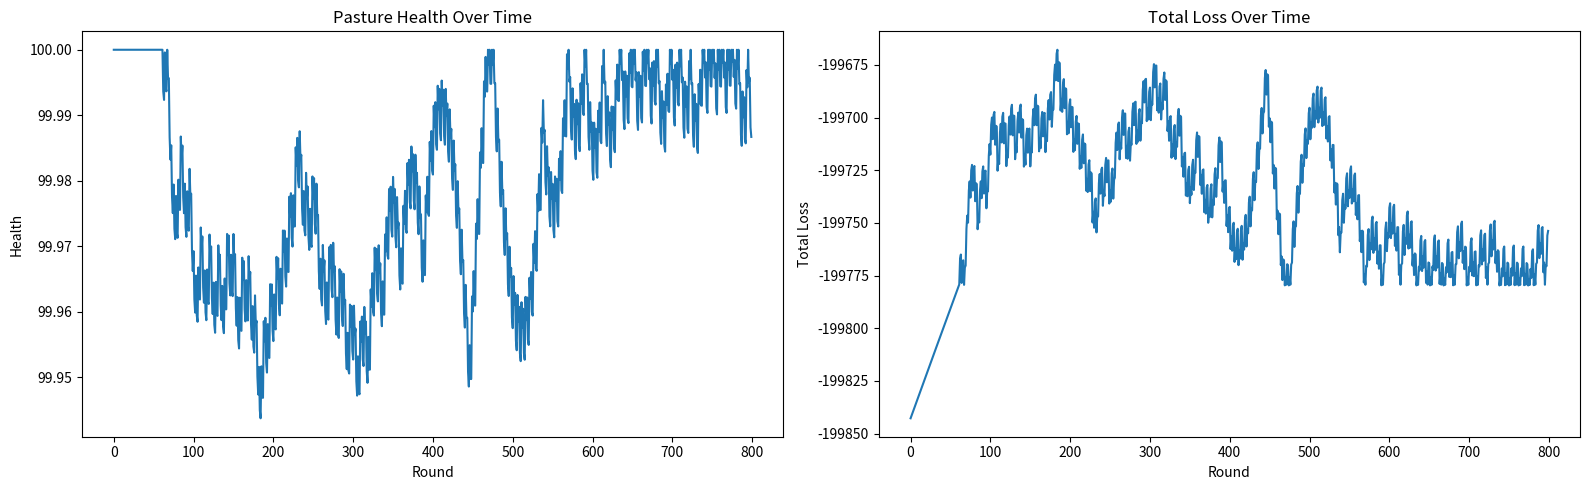

The matplotlib source for this figure:
import numpy as np
import matplotlib.pyplot as plt

N = 4  # Number of farmers
K = 40  # Carrying capacity of the pasture
H = 100  # Initial health of the pasture
D = 0.06  # Degradation factor
R = 0.1  # Recovery factor
P = 5  # Profit per cow
λ = 500  # Weight for health in the objective function
learning_rate = 0.002  # Learning rate for gradient descent
T = 1  # Time step
rounds = 800  # Number of simulation rounds
cooperation_limit = K / N  # Number of cows allowed for cooperating farmers
defection_factor = 1.5  # Defecting farmers can have 1.5x more cows
growth_rate = 0.002  # Rate at which defecting farmers increase their cows each round
discount_factor = 0.9  # Discount factor for long-term profit calculation

np.random.seed(2)

cows = np.random.uniform(5, 10, N)  # Initial random cow count for each farmer
strategies = [True, True, False, False]  # Two farmers cooperate, two defect

health = H  # Initial health of the pasture

def total_cows(cows):
    return np.sum(cows)

def pasture_health(health, Ctotal, K, D, R):
    if Ctotal > K:
        overgrazing_factor = (Ctotal - K) ** 1.2 
        health -= D * overgrazing_factor
    else:
        health += R * (K - Ctotal)
    health = min(max(health, 50), 100)
    return health

def loss(cows, P, λ, health, defecting=False):
    sustainability_reward = 0.1 * (health - 50)
    penalty = 0
    if defecting and cows > cooperation_limit:
        penalty = (cows - cooperation_limit) ** 1.5  # Penalty for defectors overgrazing
    return P * cows - λ * health + sustainability_reward - penalty

def update_cows(cows, strategies, Ctotal, K, health):
    new_cows = np.copy(cows)
    for i in range(N):
        if strategies[i]:  # Cooperating farmers
            grad = P - λ * (-D if Ctotal > K else R)
            new_cows[i] -= learning_rate * grad
            new_cows[i] = max(0, new_cows[i]) 
        else:  # Defecting farmers
            defect_limit = defection_factor * cooperation_limit
            if new_cows[i] < defect_limit:
                new_cows[i] += growth_rate * (defect_limit - new_cows[i])
            new_cows[i] = min(new_cows[i], defect_limit)  # Limit defection
    return new_cows

# Simulation
health_history = []
cow_history = []
loss_history = []

for round in range(rounds):
    Ctotal = total_cows(cows)
    health = pasture_health(health, Ctotal, K, D, R)
    new_cows = update_cows(cows, strategies, Ctotal, K, health)

    print(f"--- Round {round + 1} ---")
    print(f"Total cows before update: {Ctotal:.2f}")
    print(f"Pasture Health before update: {health:.2f}")

    total_loss = 0
    long_term_loss = 0

    for i in range(N):
        # Calculate individual loss for farmer
        farmer_loss = loss(new_cows[i], P, λ, health)
        total_loss += farmer_loss

        # Calculate long-term loss for cooperating farmers
        if strategies[i]:
            long_term_loss += (P * new_cows[i] - λ * health) * discount_factor ** round

        action = "Cooperated" if strategies[i] else "Defected"
        print(f"Farmer {i+1}: {action}, Cows = {cows[i]:.2f} -> {new_cows[i]:.2f}, Loss = {farmer_loss:.2f}")

    cows = new_cows
    health_history.append(health)
    cow_history.append(np.sum(cows))
    loss_history.append(total_loss)

    # Output current state
    print(f"Total cows after update: {np.sum(cows):.2f}")
    print(f"Pasture Health after update: {health:.2f}")
    print(f"Total loss: {total_loss:.2f}\n")

# Plotting the health, total cows, and loss over time
plt.figure(figsize=(16, 5))

# Plot pasture health over time
plt.subplot(1, 2, 1)
plt.plot(health_history)
plt.title('Pasture Health Over Time')
plt.xlabel('Round')
plt.ylabel('Health')

# Plot total loss over time
plt.subplot(1, 2, 2)
plt.plot(loss_history)
plt.title('Total Loss Over Time')
plt.xlabel('Round')
plt.ylabel('Total Loss')

plt.tight_layout()
plt.show()

